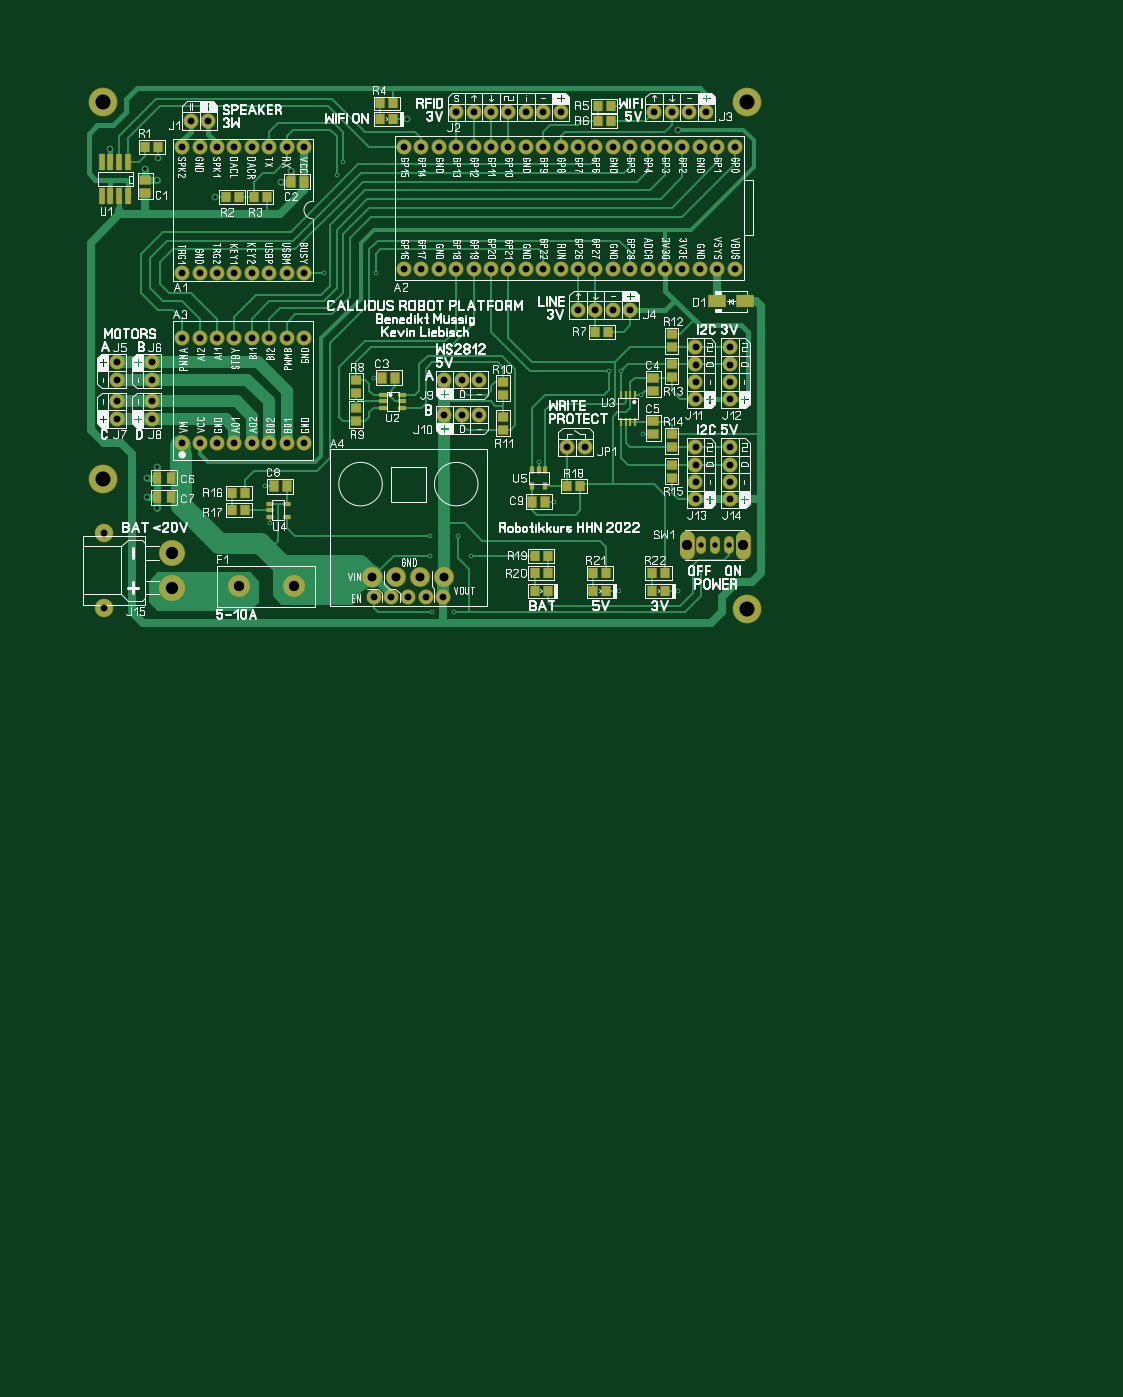
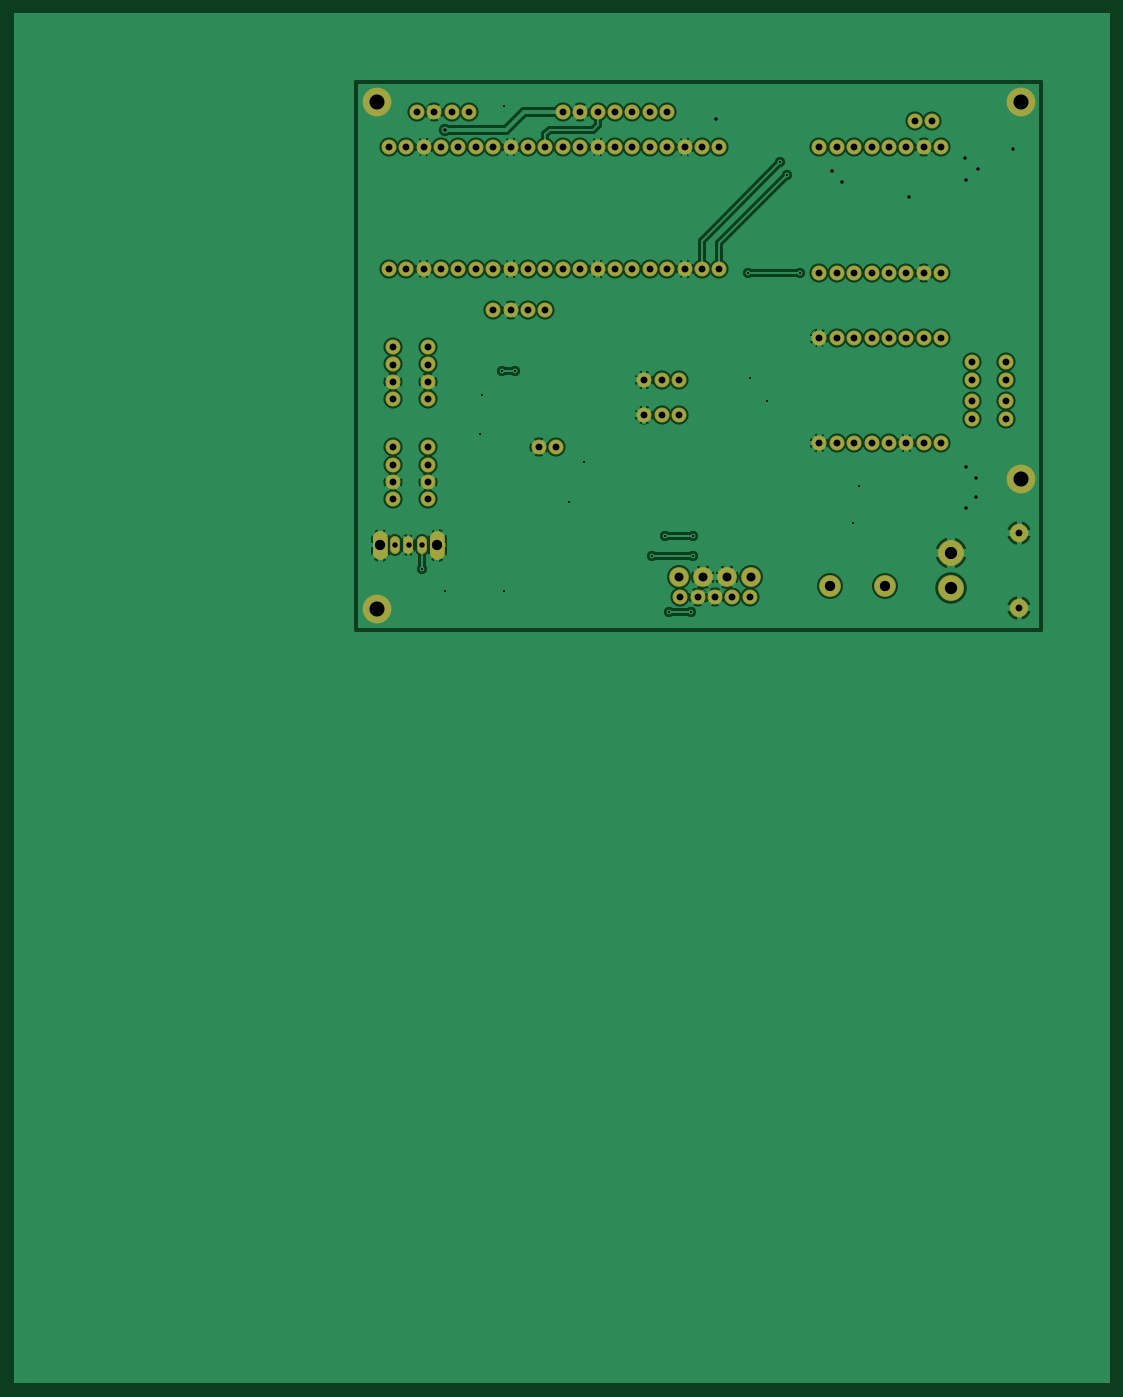
Circuit board: 7 layer files. Board 160.0 x 200.0 mm.
- bottom_copper: Mainboard-v11.bottomlayer.ger (32320 bytes)
- bottom_mask: Mainboard-v11.bottomsoldermask.ger (5004 bytes)
- top_copper: Mainboard-v11.toplayer.ger (24023 bytes)
- paste: Mainboard-v11.toppaste.ger (3714 bytes)
- top_silk: Mainboard-v11.topsilkscreen.ger (140895 bytes)
- top_mask: Mainboard-v11.topsoldermask.ger (8654 bytes)
- drill: Mainboard-v11.xln (3067 bytes)

=== bottom_copper: Mainboard-v11.bottomlayer.ger (32320 bytes, source omitted) ===
=== bottom_mask: Mainboard-v11.bottomsoldermask.ger ===
%FSLAX34Y34*%
%MOMM*%
%LNSOLDERMASK_BOTTOM*%
G71*
G01*
%ADD10C,2.200*%
%ADD11C,2.700*%
%ADD12C,3.800*%
%ADD13C,2.200*%
%ADD14C,1.400*%
%ADD15C,3.200*%
%ADD16C,2.900*%
%ADD17C,4.200*%
%LPD*%
X952500Y-95250D02*
G54D10*
D03*
X952500Y-273050D02*
G54D10*
D03*
X927100Y-95250D02*
G54D10*
D03*
X927100Y-273050D02*
G54D10*
D03*
X901700Y-95250D02*
G54D10*
D03*
X901700Y-273050D02*
G54D10*
D03*
X876300Y-95250D02*
G54D10*
D03*
X876300Y-273050D02*
G54D10*
D03*
X850900Y-95250D02*
G54D10*
D03*
X850900Y-273050D02*
G54D10*
D03*
X825500Y-95250D02*
G54D10*
D03*
X825500Y-273050D02*
G54D10*
D03*
X800100Y-95250D02*
G54D10*
D03*
X800100Y-273050D02*
G54D10*
D03*
X774700Y-95250D02*
G54D10*
D03*
X774700Y-273050D02*
G54D10*
D03*
X749300Y-95250D02*
G54D10*
D03*
X749300Y-273050D02*
G54D10*
D03*
X723900Y-95250D02*
G54D10*
D03*
X723900Y-273050D02*
G54D10*
D03*
X698500Y-95250D02*
G54D10*
D03*
X698500Y-273050D02*
G54D10*
D03*
X673100Y-95250D02*
G54D10*
D03*
X673100Y-273050D02*
G54D10*
D03*
X647700Y-95250D02*
G54D10*
D03*
X647700Y-273050D02*
G54D10*
D03*
X622300Y-95250D02*
G54D10*
D03*
X622300Y-273050D02*
G54D10*
D03*
X596900Y-95250D02*
G54D10*
D03*
X596900Y-273050D02*
G54D10*
D03*
X571500Y-95250D02*
G54D10*
D03*
X571500Y-273050D02*
G54D10*
D03*
X546100Y-95250D02*
G54D10*
D03*
X546100Y-273050D02*
G54D10*
D03*
X520700Y-95250D02*
G54D10*
D03*
X520700Y-273050D02*
G54D10*
D03*
X495300Y-95250D02*
G54D10*
D03*
X495300Y-273050D02*
G54D10*
D03*
X469900Y-95250D02*
G54D10*
D03*
X469900Y-273050D02*
G54D10*
D03*
X323850Y-279400D02*
G54D10*
D03*
X323850Y-95250D02*
G54D10*
D03*
X298450Y-279400D02*
G54D10*
D03*
X298450Y-95250D02*
G54D10*
D03*
X273050Y-279400D02*
G54D10*
D03*
X273050Y-95250D02*
G54D10*
D03*
X247650Y-279400D02*
G54D10*
D03*
X247650Y-95250D02*
G54D10*
D03*
X222250Y-279400D02*
G54D10*
D03*
X222250Y-95250D02*
G54D10*
D03*
X196850Y-279400D02*
G54D10*
D03*
X196850Y-95250D02*
G54D10*
D03*
X171450Y-279400D02*
G54D10*
D03*
X171450Y-95250D02*
G54D10*
D03*
X146050Y-279400D02*
G54D10*
D03*
X146050Y-95250D02*
G54D10*
D03*
X146050Y-527050D02*
G54D10*
D03*
X171450Y-527050D02*
G54D10*
D03*
X196850Y-527050D02*
G54D10*
D03*
X222250Y-527050D02*
G54D10*
D03*
X247650Y-527050D02*
G54D10*
D03*
X273050Y-527050D02*
G54D10*
D03*
X298450Y-527050D02*
G54D10*
D03*
X323850Y-527050D02*
G54D10*
D03*
X146050Y-374650D02*
G54D10*
D03*
X171450Y-374650D02*
G54D10*
D03*
X196850Y-374650D02*
G54D10*
D03*
X222250Y-374650D02*
G54D10*
D03*
X247650Y-374650D02*
G54D10*
D03*
X273050Y-374650D02*
G54D10*
D03*
X298450Y-374650D02*
G54D10*
D03*
X323850Y-374650D02*
G54D10*
D03*
X50800Y-409575D02*
G54D10*
D03*
X50800Y-434975D02*
G54D10*
D03*
X50800Y-492125D02*
G54D10*
D03*
X50800Y-466725D02*
G54D10*
D03*
X101600Y-492125D02*
G54D10*
D03*
X101600Y-466725D02*
G54D10*
D03*
X101600Y-409575D02*
G54D10*
D03*
X101600Y-434975D02*
G54D10*
D03*
X31750Y-768350D02*
G54D11*
D03*
X31750Y-658350D02*
G54D11*
D03*
X131750Y-688350D02*
G54D12*
D03*
X131750Y-738350D02*
G54D12*
D03*
G54D13*
X882650Y-666275D02*
X882650Y-686275D01*
G54D14*
X903650Y-670275D02*
X903650Y-682275D01*
G54D14*
X923650Y-670275D02*
X923650Y-682275D01*
G54D14*
X943650Y-670275D02*
X943650Y-682275D01*
G54D13*
X964650Y-666275D02*
X964650Y-686275D01*
X184150Y-57150D02*
G54D10*
D03*
X158750Y-57150D02*
G54D10*
D03*
X528828Y-434975D02*
G54D10*
D03*
X554228Y-434975D02*
G54D10*
D03*
X579628Y-434975D02*
G54D10*
D03*
X528828Y-485775D02*
G54D10*
D03*
X554228Y-485775D02*
G54D10*
D03*
X579628Y-485775D02*
G54D10*
D03*
X228600Y-736600D02*
G54D15*
D03*
X308600Y-736600D02*
G54D15*
D03*
X425450Y-752475D02*
G54D10*
D03*
X450850Y-752475D02*
G54D10*
D03*
X476250Y-752475D02*
G54D10*
D03*
X501650Y-752475D02*
G54D10*
D03*
X527050Y-752475D02*
G54D10*
D03*
X423828Y-723265D02*
G54D16*
D03*
X458828Y-723265D02*
G54D16*
D03*
X493828Y-723265D02*
G54D16*
D03*
X528828Y-723265D02*
G54D16*
D03*
X30000Y-580000D02*
G54D17*
D03*
X30000Y-30000D02*
G54D17*
D03*
X970000Y-770000D02*
G54D17*
D03*
X911225Y-44450D02*
G54D10*
D03*
X885825Y-44450D02*
G54D10*
D03*
X860425Y-44450D02*
G54D10*
D03*
X835025Y-44450D02*
G54D10*
D03*
X895350Y-609600D02*
G54D10*
D03*
X895350Y-584200D02*
G54D10*
D03*
X895350Y-558800D02*
G54D10*
D03*
X895350Y-533400D02*
G54D10*
D03*
X946150Y-463550D02*
G54D10*
D03*
X946150Y-438150D02*
G54D10*
D03*
X946150Y-412750D02*
G54D10*
D03*
X946150Y-387350D02*
G54D10*
D03*
X895350Y-463550D02*
G54D10*
D03*
X895350Y-438150D02*
G54D10*
D03*
X895350Y-412750D02*
G54D10*
D03*
X895350Y-387350D02*
G54D10*
D03*
X800100Y-333375D02*
G54D10*
D03*
X774700Y-333375D02*
G54D10*
D03*
X749300Y-333375D02*
G54D10*
D03*
X723900Y-333375D02*
G54D10*
D03*
X970000Y-30000D02*
G54D17*
D03*
X698500Y-44450D02*
G54D10*
D03*
X673100Y-44450D02*
G54D10*
D03*
X647700Y-44450D02*
G54D10*
D03*
X622300Y-44450D02*
G54D10*
D03*
X596900Y-44450D02*
G54D10*
D03*
X571500Y-44450D02*
G54D10*
D03*
X546100Y-44450D02*
G54D10*
D03*
X946150Y-609600D02*
G54D10*
D03*
X946150Y-584200D02*
G54D10*
D03*
X946150Y-558800D02*
G54D10*
D03*
X946150Y-533400D02*
G54D10*
D03*
X733425Y-533400D02*
G54D10*
D03*
X708025Y-533400D02*
G54D10*
D03*
M02*

=== top_copper: Mainboard-v11.toplayer.ger (24023 bytes, source omitted) ===
=== paste: Mainboard-v11.toppaste.ger ===
%FSLAX34Y34*%
%MOMM*%
%LNSMDMASK_TOP*%
G71*
G01*
%ADD10R,0.250X1.100*%
%ADD11R,1.000X0.550*%
%ADD12R,1.200X1.500*%
%ADD13R,1.500X1.200*%
%ADD14R,1.300X1.200*%
%ADD15R,0.550X0.900*%
%ADD16R,1.200X1.300*%
%ADD17R,0.900X0.550*%
%ADD18R,0.700X2.300*%
%ADD19R,2.400X1.600*%
%ADD20R,1.000X1.500*%
%LPD*%
X786950Y-496200D02*
G54D10*
D03*
X786950Y-457200D02*
G54D10*
D03*
X793450Y-496200D02*
G54D10*
D03*
X793450Y-457200D02*
G54D10*
D03*
X799950Y-496200D02*
G54D10*
D03*
X799950Y-457200D02*
G54D10*
D03*
X806450Y-496200D02*
G54D10*
D03*
X806450Y-457200D02*
G54D10*
D03*
X466725Y-457200D02*
G54D11*
D03*
X466725Y-476200D02*
G54D11*
D03*
X439725Y-457200D02*
G54D11*
D03*
X439725Y-476200D02*
G54D11*
D03*
X439725Y-466700D02*
G54D11*
D03*
X466725Y-466700D02*
G54D11*
D03*
X438150Y-431800D02*
G54D12*
D03*
X457150Y-431800D02*
G54D12*
D03*
X833629Y-431848D02*
G54D13*
D03*
X833629Y-450848D02*
G54D13*
D03*
X833629Y-514348D02*
G54D13*
D03*
X833629Y-495348D02*
G54D13*
D03*
X860425Y-533400D02*
G54D14*
D03*
X860425Y-514400D02*
G54D14*
D03*
X860425Y-558800D02*
G54D14*
D03*
X860425Y-577800D02*
G54D14*
D03*
X860425Y-387350D02*
G54D14*
D03*
X860425Y-368350D02*
G54D14*
D03*
X860425Y-412750D02*
G54D14*
D03*
X860425Y-431750D02*
G54D14*
D03*
X614553Y-438150D02*
G54D14*
D03*
X614553Y-457150D02*
G54D14*
D03*
X614553Y-488950D02*
G54D14*
D03*
X614553Y-507950D02*
G54D14*
D03*
X676275Y-590550D02*
G54D15*
D03*
X657275Y-590550D02*
G54D15*
D03*
X676275Y-566750D02*
G54D15*
D03*
X657275Y-566750D02*
G54D15*
D03*
X666775Y-566750D02*
G54D15*
D03*
X676275Y-612775D02*
G54D12*
D03*
X657275Y-612775D02*
G54D12*
D03*
X219075Y-625475D02*
G54D16*
D03*
X238075Y-625475D02*
G54D16*
D03*
X219075Y-600075D02*
G54D16*
D03*
X238075Y-600075D02*
G54D16*
D03*
X400050Y-454025D02*
G54D14*
D03*
X400050Y-435025D02*
G54D14*
D03*
X400050Y-476250D02*
G54D14*
D03*
X400050Y-495250D02*
G54D14*
D03*
X298450Y-615950D02*
G54D17*
D03*
X298450Y-634950D02*
G54D17*
D03*
X274650Y-615950D02*
G54D17*
D03*
X274650Y-634950D02*
G54D17*
D03*
X274650Y-625450D02*
G54D17*
D03*
X279400Y-590550D02*
G54D12*
D03*
X298400Y-590550D02*
G54D12*
D03*
X749300Y-365125D02*
G54D16*
D03*
X768300Y-365125D02*
G54D16*
D03*
X228600Y-168275D02*
G54D16*
D03*
X209600Y-168275D02*
G54D16*
D03*
X269850Y-168300D02*
G54D16*
D03*
X250850Y-168300D02*
G54D16*
D03*
X66675Y-117475D02*
G54D18*
D03*
X53975Y-117475D02*
G54D18*
D03*
X41275Y-117475D02*
G54D18*
D03*
X28575Y-117475D02*
G54D18*
D03*
X28575Y-167475D02*
G54D18*
D03*
X41275Y-167475D02*
G54D18*
D03*
X53975Y-167475D02*
G54D18*
D03*
X66675Y-167475D02*
G54D18*
D03*
X92075Y-142875D02*
G54D13*
D03*
X92075Y-161875D02*
G54D13*
D03*
X111125Y-95250D02*
G54D16*
D03*
X92125Y-95250D02*
G54D16*
D03*
X752475Y-34925D02*
G54D16*
D03*
X771475Y-34925D02*
G54D16*
D03*
X771475Y-57150D02*
G54D16*
D03*
X752475Y-57150D02*
G54D16*
D03*
X967100Y-320675D02*
G54D19*
D03*
X927100Y-320675D02*
G54D19*
D03*
X434975Y-53975D02*
G54D16*
D03*
X453975Y-53975D02*
G54D16*
D03*
X434975Y-31750D02*
G54D16*
D03*
X453975Y-31750D02*
G54D16*
D03*
X831850Y-717550D02*
G54D16*
D03*
X850850Y-717550D02*
G54D16*
D03*
X831850Y-742950D02*
G54D16*
D03*
X850850Y-742950D02*
G54D16*
D03*
X746125Y-717550D02*
G54D16*
D03*
X765125Y-717550D02*
G54D16*
D03*
X746125Y-742950D02*
G54D16*
D03*
X765125Y-742950D02*
G54D16*
D03*
X660400Y-717550D02*
G54D16*
D03*
X679400Y-717550D02*
G54D16*
D03*
X660400Y-742950D02*
G54D16*
D03*
X679400Y-742950D02*
G54D16*
D03*
X323850Y-146050D02*
G54D12*
D03*
X304850Y-146050D02*
G54D12*
D03*
X130175Y-577850D02*
G54D20*
D03*
X109175Y-577850D02*
G54D20*
D03*
X130175Y-606425D02*
G54D20*
D03*
X109175Y-606425D02*
G54D20*
D03*
X708025Y-590550D02*
G54D16*
D03*
X727025Y-590550D02*
G54D16*
D03*
X660400Y-692150D02*
G54D16*
D03*
X679400Y-692150D02*
G54D16*
D03*
M02*

=== top_silk: Mainboard-v11.topsilkscreen.ger (140895 bytes, source omitted) ===
=== top_mask: Mainboard-v11.topsoldermask.ger (8654 bytes, source omitted) ===
=== drill: Mainboard-v11.xln ===
; Drill file
; Format: 3.3 (000.000)
M48
M71
T01C0.3
T02C0.5
T03C0.8
T04C1.0
T05C1.3
T06C1.5
T07C1.8
T08C2.2
%
G05
G90
T01
X051120Y-077470
X054290Y-077470
X056830Y-069220
X054930Y-066360
X050800Y-066360
X050800Y-069220
X068900Y-061280
X066680Y-055560
X081920Y-051440
X081600Y-045720
X078700Y-042270
X076880Y-042270
X090360Y-071120
X087000Y-074300
X078420Y-074300
X040000Y-046670
X042540Y-043180
X042860Y-027940
X035240Y-027940
X037150Y-013650
X038100Y-011750
X078420Y-003490
X026670Y-059060
X027460Y-064450
T02
X010920Y-062230
X009520Y-060640
X009520Y-057780
X010920Y-056200
X019360Y-016830
X010920Y-014290
X009210Y-012700
X011110Y-011110
X004130Y-009840
X029090Y-014600
X030480Y-013020
X047430Y-005400
X087000Y-006980
T03
X090360Y-067630
X092360Y-067630
X094360Y-067630
T04
X003180Y-076840
X003180Y-065840
X005080Y-049210
X005080Y-046670
X005080Y-043500
X005080Y-040960
X010160Y-040960
X010160Y-043500
X010160Y-046670
X010160Y-049210
X014600Y-052700
X017140Y-052700
X019680Y-052700
X022220Y-052700
X024760Y-052700
X027300Y-052700
X029840Y-052700
X032380Y-052700
X032380Y-037460
X029840Y-037460
X027300Y-037460
X024760Y-037460
X022220Y-037460
X019680Y-037460
X017140Y-037460
X014600Y-037460
X014600Y-027940
X017140Y-027940
X019680Y-027940
X022220Y-027940
X024760Y-027940
X027300Y-027940
X029840Y-027940
X032380Y-027940
X046990Y-027300
X049530Y-027300
X052070Y-027300
X054610Y-027300
X057150Y-027300
X059690Y-027300
X062230Y-027300
X064770Y-027300
X067310Y-027300
X069850Y-027300
X072390Y-027300
X074930Y-027300
X077470Y-027300
X080010Y-027300
X082550Y-027300
X085090Y-027300
X087630Y-027300
X090170Y-027300
X092710Y-027300
X095250Y-027300
X094620Y-038740
X094620Y-041280
X094620Y-043820
X094620Y-046360
X089540Y-046360
X089540Y-043820
X089540Y-041280
X089540Y-038740
X080010Y-033340
X077470Y-033340
X074930Y-033340
X072390Y-033340
X057960Y-043500
X055420Y-043500
X052880Y-043500
X052880Y-048580
X055420Y-048580
X057960Y-048580
X070800Y-053340
X073340Y-053340
X089540Y-053340
X089540Y-055880
X089540Y-058420
X089540Y-060960
X094620Y-060960
X094620Y-058420
X094620Y-055880
X094620Y-053340
X095250Y-009520
X092710Y-009520
X090170Y-009520
X087630Y-009520
X085090Y-009520
X082550Y-009520
X080010Y-009520
X077470Y-009520
X074930Y-009520
X072390Y-009520
X069850Y-009520
X067310Y-009520
X064770Y-009520
X062230Y-009520
X059690Y-009520
X057150Y-009520
X054610Y-009520
X052070Y-009520
X049530Y-009520
X046990Y-009520
X054610Y-004440
X057150Y-004440
X059690Y-004440
X062230Y-004440
X064770Y-004440
X067310Y-004440
X069850Y-004440
X083500Y-004440
X086040Y-004440
X088580Y-004440
X091120Y-004440
X032380Y-009520
X029840Y-009520
X027300Y-009520
X024760Y-009520
X022220Y-009520
X019680Y-009520
X017140Y-009520
X014600Y-009520
X015880Y-005720
X018420Y-005720
X042540Y-075250
X045080Y-075250
X047620Y-075250
X050160Y-075250
X052700Y-075250
T05
X042380Y-072330
X045880Y-072330
X049380Y-072330
X052880Y-072330
T06
X022860Y-073660
X030860Y-073660
X088260Y-067630
X096460Y-067630
T07
X013180Y-073840
X013180Y-068840
T08
X003000Y-058000
X003000Y-003000
X097000Y-003000
X097000Y-077000
M30
